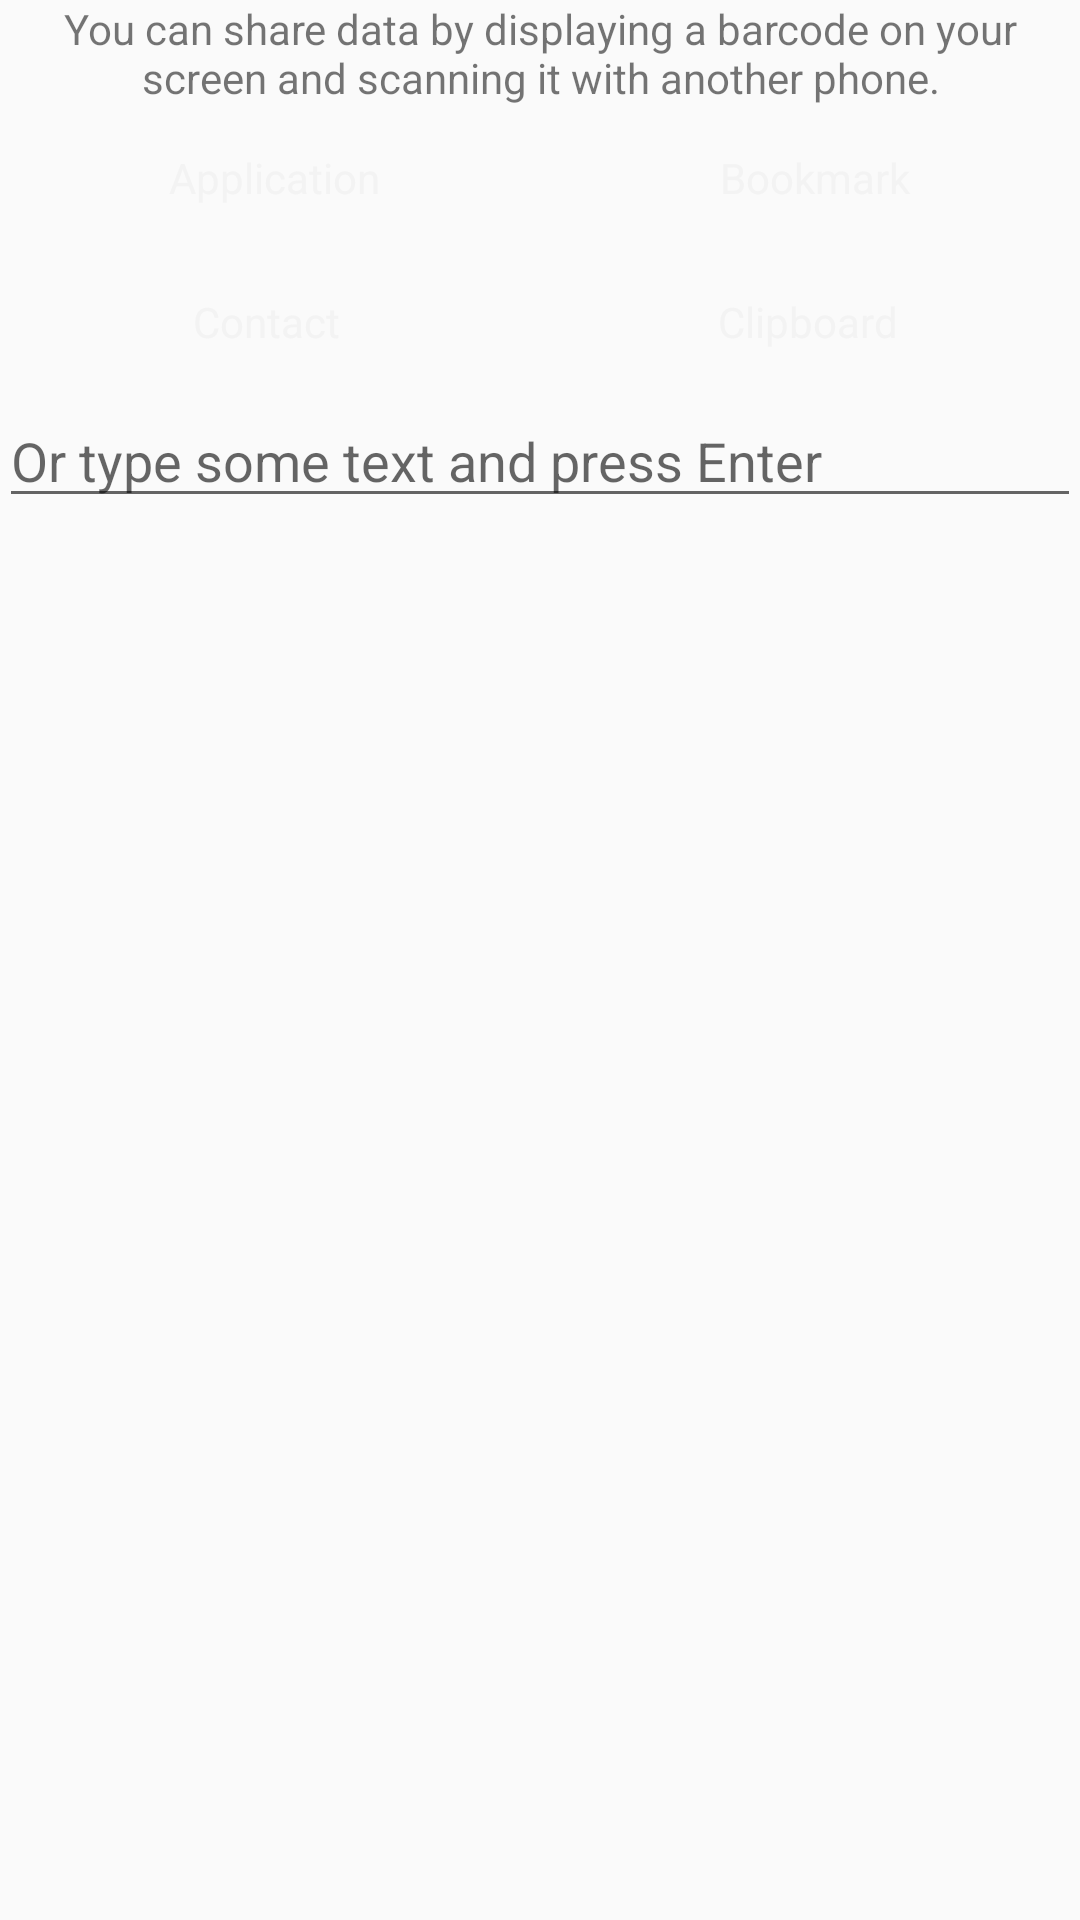

Layout XML and referenced resources for this Android screen:
<!-- AndroidManifest.xml: application theme AppTheme -->
<!-- res/layout/share.xml -->
<?xml version="1.0" encoding="UTF-8"?>
<ScrollView xmlns:android="http://schemas.android.com/apk/res/android"
            xmlns:tools="http://schemas.android.com/tools"
            android:layout_width="wrap_content"
            android:layout_height="wrap_content"
            android:layout_gravity="center"
            android:gravity="center">

  
  <LinearLayout
      android:layout_width="wrap_content"
      android:layout_height="wrap_content"
      android:gravity="center"
      android:orientation="vertical"
      android:padding="@dimen/standard_padding">

    <TextView
        android:layout_width="wrap_content"
        android:layout_height="wrap_content"
        android:gravity="center"
        android:text="@string/msg_share_explanation"
        android:paddingBottom="@dimen/standard_padding"
        android:textIsSelectable="false"/>

    <LinearLayout
        android:layout_width="fill_parent"
        android:layout_height="wrap_content"
        android:orientation="horizontal"
        android:paddingBottom="@dimen/standard_padding">

      <Button android:id="@+id/share_app_button"
              style="@style/ShareButton"
              android:layout_weight="1"
              android:text="@string/button_share_app"/>

      <Button android:id="@+id/share_bookmark_button"
              style="@style/ShareButton"
              android:layout_weight="1"
              android:text="@string/button_share_bookmark"/>

    </LinearLayout>

    <LinearLayout
        android:layout_width="fill_parent"
        android:layout_height="wrap_content"
        android:orientation="horizontal"
        android:paddingBottom="@dimen/standard_padding">

      <Button android:id="@+id/share_contact_button"
              style="@style/ShareButton"
              android:layout_weight="1"
              android:text="@string/button_share_contact"/>

      <Button android:id="@+id/share_clipboard_button"
              style="@style/ShareButton"
              android:layout_weight="1"
              android:text="@string/button_share_clipboard"/>

    </LinearLayout>

    <EditText android:id="@+id/share_text_view"
              android:layout_width="fill_parent"
              android:layout_height="wrap_content"
              android:hint="@string/msg_share_text"
              android:singleLine="true"
              android:selectAllOnFocus="true"/>

  </LinearLayout>

</ScrollView>
<!-- resources referenced by this layout -->
<resources>
  <string name="button_share_app">Application</string>
  <string name="button_share_bookmark">Bookmark</string>
  <string name="button_share_clipboard">Clipboard</string>
  <string name="button_share_contact">Contact</string>
  <string name="msg_share_explanation">You can share data by displaying a barcode on your screen and scanning it with another phone.</string>
  <string name="msg_share_text">Or type some text and press Enter</string>
  <style name="ShareButton" parent="@android:style/Widget.Holo.Button.Borderless.Small">
          <item name="android:layout_width">wrap_content</item>
          <item name="android:layout_height">wrap_content</item>
      </style>
  <style name="AppTheme" parent="Theme.AppCompat.Light.NoActionBar">
          
          <item name="colorPrimary">@color/colorPrimary</item>
          <item name="colorPrimaryDark">@color/colorPrimaryDark</item>
          <item name="colorAccent">@color/colorAccent</item>
          <item name="android:actionOverflowMenuStyle">@style/Widget.AppCompat.PopupMenu.Overflow</item>
          <item name="android:statusBarColor">#f2f2f2</item>
          <item name="android:windowLightStatusBar">false</item>
      </style>
  <color name="colorPrimary">#03A9F4</color>
  <color name="colorPrimaryDark">#0288D1</color>
  <color name="colorAccent">#03A9F4</color>
</resources>
